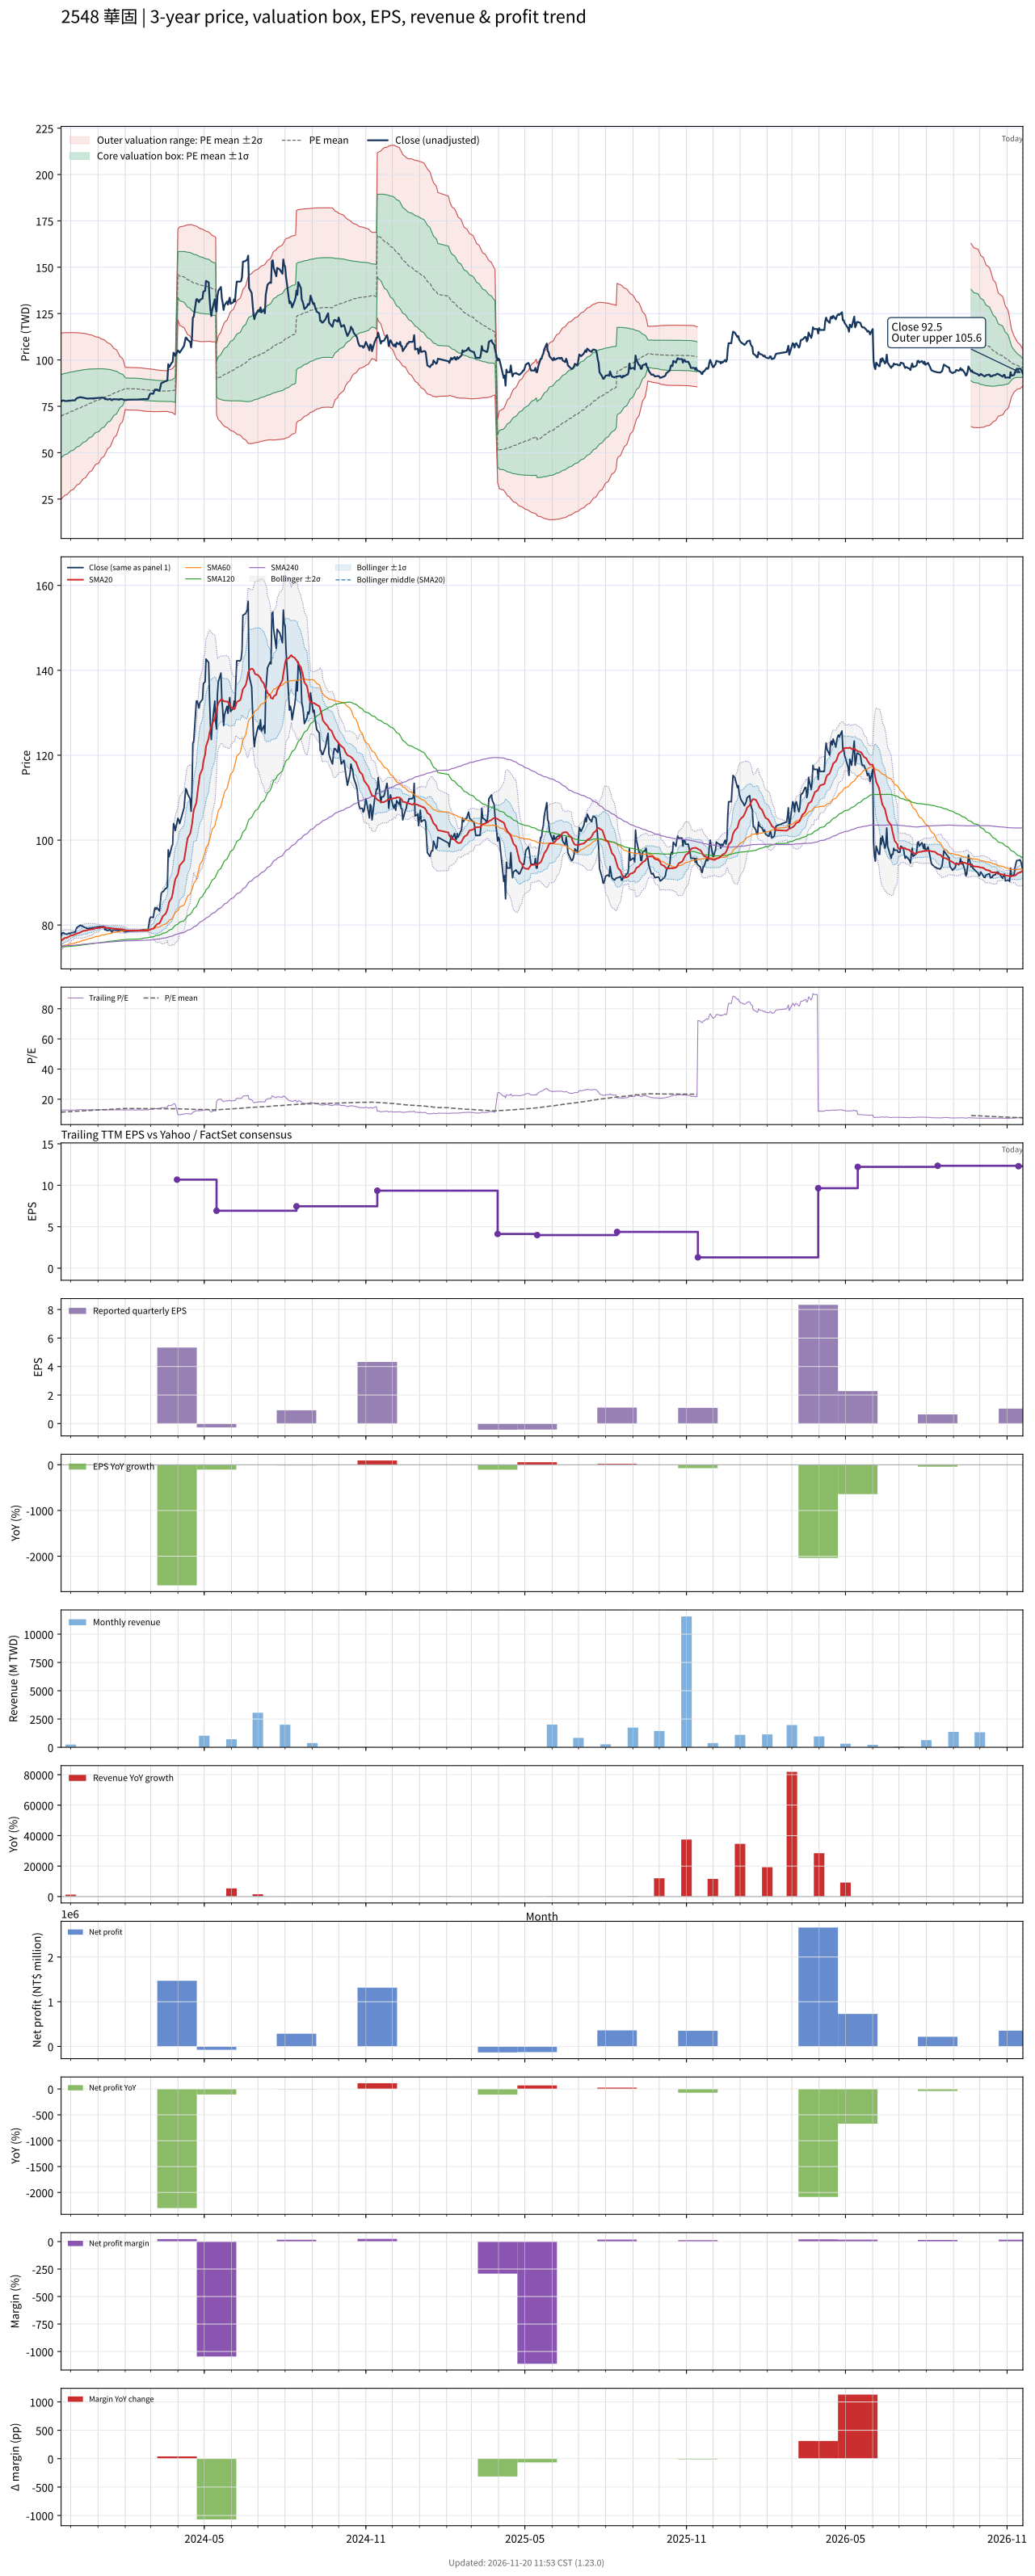

The data file committed next to this chart (first rows):
# chart-version: skill-stock-dynamic-val…
date, close, available_date, period_end, eps, ttm_eps, pe, pe_mean, pe_std, price_m2, price_m1, price_mean, price_p1, price_p2, forward_eps, forward_pe, forward_pe_mean, forward_pe_std, forward_price_m2, forward_price_m1, forward_price_mean, forward_price_p1, forward_price_p2, sma20
2023-11-20, 77.59, 2023-11-14, 2023-09-30, 2.24, 6.11, 12.7, 11.41, 3.669, 24.87, 47.28, 69.7, 92.12, 114.5, , , , , , , , , , 76.28
2023-11-21, 78, 2023-11-14, 2023-09-30, 2.24, 6.11, 12.77, 11.45, 3.651, 25.37, 47.68, 69.98, 92.29, 114.6, , , , , , , , , , 76.45
2023-11-22, 78.17, 2023-11-14, 2023-09-30, 2.24, 6.11, 12.79, 11.5, 3.631, 25.9, 48.08, 70.27, 92.46, 114.6, , , , , , , , , , 76.62
2023-11-23, 78.17, 2023-11-14, 2023-09-30, 2.24, 6.11, 12.79, 11.55, 3.612, 26.42, 48.49, 70.55, 92.62, 114.7, , , , , , , , , , 76.8
2023-11-24, 77.92, 2023-11-14, 2023-09-30, 2.24, 6.11, 12.75, 11.59, 3.591, 26.95, 48.89, 70.83, 92.78, 114.7, , , , , , , , , , 76.94
2023-11-27, 77.84, 2023-11-14, 2023-09-30, 2.24, 6.11, 12.74, 11.64, 3.571, 27.48, 49.3, 71.11, 92.93, 114.7, , , , , , , , , , 77.05
2023-11-28, 78, 2023-11-14, 2023-09-30, 2.24, 6.11, 12.77, 11.68, 3.55, 28.02, 49.7, 71.39, 93.08, 114.8, , , , , , , , , , 77.18
2023-11-29, 78.09, 2023-11-14, 2023-09-30, 2.24, 6.11, 12.78, 11.73, 3.529, 28.54, 50.1, 71.67, 93.23, 114.8, , , , , , , , , , 77.3
2023-11-30, 77.92, 2023-11-14, 2023-09-30, 2.24, 6.11, 12.75, 11.77, 3.507, 29.08, 50.51, 71.94, 93.37, 114.8, , , , , , , , , , 77.41
2023-12-01, 78.17, 2023-11-14, 2023-09-30, 2.24, 6.11, 12.79, 11.82, 3.485, 29.63, 50.93, 72.22, 93.51, 114.8, , , , , , , , , , 77.53
2023-12-04, 78.25, 2023-11-14, 2023-09-30, 2.24, 6.11, 12.81, 11.87, 3.461, 30.21, 51.35, 72.5, 93.64, 114.8, , , , , , , , , , 77.64
2023-12-05, 78.33, 2023-11-14, 2023-09-30, 2.24, 6.11, 12.82, 11.91, 3.436, 30.78, 51.78, 72.78, 93.77, 114.8, , , , , , , , , , 77.75
2023-12-06, 78.25, 2023-11-14, 2023-09-30, 2.24, 6.11, 12.81, 11.96, 3.412, 31.36, 52.21, 73.05, 93.9, 114.7, , , , , , , , , , 77.81
2023-12-07, 78.99, 2023-11-14, 2023-09-30, 2.24, 6.11, 12.93, 12, 3.386, 31.97, 52.65, 73.34, 94.03, 114.7, , , , , , , , , , 77.9
2023-12-08, 79.41, 2023-11-14, 2023-09-30, 2.24, 6.11, 13, 12.05, 3.359, 32.58, 53.11, 73.63, 94.16, 114.7, , , , , , , , , , 78.03
2023-12-11, 79.82, 2023-11-14, 2023-09-30, 2.24, 6.11, 13.06, 12.1, 3.332, 33.21, 53.57, 73.92, 94.28, 114.6, , , , , , , , , , 78.16
2023-12-12, 79.98, 2023-11-14, 2023-09-30, 2.24, 6.11, 13.09, 12.15, 3.303, 33.85, 54.04, 74.22, 94.4, 114.6, , , , , , , , , , 78.3
2023-12-13, 79.74, 2023-11-14, 2023-09-30, 2.24, 6.11, 13.05, 12.2, 3.273, 34.51, 54.51, 74.51, 94.52, 114.5, , , , , , , , , , 78.39
2023-12-14, 79.82, 2023-11-14, 2023-09-30, 2.24, 6.11, 13.06, 12.24, 3.243, 35.19, 55, 74.81, 94.62, 114.4, , , , , , , , , , 78.5
2023-12-15, 79.65, 2023-11-14, 2023-09-30, 2.24, 6.11, 13.04, 12.29, 3.211, 35.87, 55.49, 75.11, 94.72, 114.3, , , , , , , , , , 78.61
2023-12-18, 79.32, 2023-11-14, 2023-09-30, 2.24, 6.11, 12.98, 12.34, 3.177, 36.57, 55.98, 75.4, 94.81, 114.2, , , , , , , , , , 78.69
2023-12-19, 79.24, 2023-11-14, 2023-09-30, 2.24, 6.11, 12.97, 12.39, 3.143, 37.28, 56.48, 75.69, 94.89, 114.1, , , , , , , , , , 78.75
2023-12-20, 79.16, 2023-11-14, 2023-09-30, 2.24, 6.11, 12.96, 12.43, 3.108, 38, 56.99, 75.98, 94.97, 114, , , , , , , , , , 78.8
2023-12-21, 79.16, 2023-11-14, 2023-09-30, 2.24, 6.11, 12.96, 12.48, 3.071, 38.75, 57.51, 76.27, 95.03, 113.8, , , , , , , , , , 78.85
2023-12-22, 79.24, 2023-11-14, 2023-09-30, 2.24, 6.11, 12.97, 12.53, 3.033, 39.5, 58.03, 76.56, 95.09, 113.6, , , , , , , , , , 78.92
2023-12-25, 79.24, 2023-11-14, 2023-09-30, 2.24, 6.11, 12.97, 12.58, 2.993, 40.28, 58.57, 76.86, 95.14, 113.4, , , , , , , , , , 78.99
2023-12-26, 79.41, 2023-11-14, 2023-09-30, 2.24, 6.11, 13, 12.63, 2.953, 41.07, 59.11, 77.15, 95.19, 113.2, , , , , , , , , , 79.06
2023-12-27, 79.08, 2023-11-14, 2023-09-30, 2.24, 6.11, 12.94, 12.67, 2.91, 41.87, 59.66, 77.44, 95.22, 113, , , , , , , , , , 79.11
2023-12-28, 79.41, 2023-11-14, 2023-09-30, 2.24, 6.11, 13, 12.72, 2.867, 42.7, 60.22, 77.73, 95.25, 112.8, , , , , , , , , , 79.18
2023-12-29, 79.41, 2023-11-14, 2023-09-30, 2.24, 6.11, 13, 12.77, 2.822, 43.55, 60.79, 78.03, 95.27, 112.5, , , , , , , , , , 79.25
2024-01-02, 79.57, 2023-11-14, 2023-09-30, 2.24, 6.11, 13.02, 12.82, 2.775, 44.41, 61.37, 78.32, 95.28, 112.2, , , , , , , , , , 79.31
2024-01-03, 79.65, 2023-11-14, 2023-09-30, 2.24, 6.11, 13.04, 12.87, 2.727, 45.3, 61.96, 78.62, 95.28, 111.9, , , , , , , , , , 79.38
2024-01-04, 79.65, 2023-11-14, 2023-09-30, 2.24, 6.11, 13.04, 12.92, 2.677, 46.2, 62.56, 78.92, 95.27, 111.6, , , , , , , , , , 79.45
2024-01-05, 79.65, 2023-11-14, 2023-09-30, 2.24, 6.11, 13.04, 12.96, 2.625, 47.13, 63.17, 79.21, 95.25, 111.3, , , , , , , , , , 79.48
2024-01-08, 79.65, 2023-11-14, 2023-09-30, 2.24, 6.11, 13.04, 13.01, 2.572, 48.08, 63.79, 79.51, 95.22, 110.9, , , , , , , , , , 79.49
2024-01-09, 78.83, 2023-11-14, 2023-09-30, 2.24, 6.11, 12.9, 13.06, 2.516, 49.05, 64.42, 79.8, 95.17, 110.5, , , , , , , , , , 79.44
2024-01-10, 79.08, 2023-11-14, 2023-09-30, 2.24, 6.11, 12.94, 13.11, 2.459, 50.04, 65.07, 80.09, 95.11, 110.1, , , , , , , , , , 79.4
2024-01-11, 78.75, 2023-11-14, 2023-09-30, 2.24, 6.11, 12.89, 13.15, 2.398, 51.07, 65.72, 80.38, 95.03, 109.7, , , , , , , , , , 79.35
2024-01-12, 78.66, 2023-11-14, 2023-09-30, 2.24, 6.11, 12.87, 13.2, 2.336, 52.12, 66.39, 80.66, 94.93, 109.2, , , , , , , , , , 79.29
2024-01-15, 78.99, 2023-11-14, 2023-09-30, 2.24, 6.11, 12.93, 13.25, 2.27, 53.22, 67.09, 80.95, 94.82, 108.7, , , , , , , , , , 79.26
2024-01-16, 78.5, 2023-11-14, 2023-09-30, 2.24, 6.11, 12.85, 13.3, 2.201, 54.35, 67.79, 81.24, 94.69, 108.1, , , , , , , , , , 79.22
2024-01-17, 78.33, 2023-11-14, 2023-09-30, 2.24, 6.11, 12.82, 13.34, 2.129, 55.51, 68.52, 81.53, 94.54, 107.5, , , , , , , , , , 79.17
2024-01-18, 78.83, 2023-11-14, 2023-09-30, 2.24, 6.11, 12.9, 13.39, 2.054, 56.72, 69.27, 81.82, 94.36, 106.9, , , , , , , , , , 79.15
2024-01-19, 78.83, 2023-11-14, 2023-09-30, 2.24, 6.11, 12.9, 13.44, 1.975, 57.97, 70.04, 82.1, 94.17, 106.2, , , , , , , , , , 79.14
2024-01-22, 78.75, 2023-11-14, 2023-09-30, 2.24, 6.11, 12.89, 13.48, 1.892, 59.28, 70.83, 82.39, 93.95, 105.5, , , , , , , , , , 79.11
2024-01-23, 78.75, 2023-11-14, 2023-09-30, 2.24, 6.11, 12.89, 13.53, 1.803, 60.64, 71.66, 82.68, 93.7, 104.7, , , , , , , , , , 79.09
2024-01-24, 78.75, 2023-11-14, 2023-09-30, 2.24, 6.11, 12.89, 13.58, 1.71, 62.07, 72.52, 82.96, 93.41, 103.9, , , , , , , , , , 79.06
2024-01-25, 78.5, 2023-11-14, 2023-09-30, 2.24, 6.11, 12.85, 13.62, 1.609, 63.58, 73.42, 83.25, 93.08, 102.9, , , , , , , , , , 79.03
2024-01-26, 78.91, 2023-11-14, 2023-09-30, 2.24, 6.11, 12.91, 13.67, 1.503, 65.17, 74.35, 83.53, 92.72, 101.9, , , , , , , , , , 79
2024-01-29, 78.83, 2023-11-14, 2023-09-30, 2.24, 6.11, 12.9, 13.72, 1.388, 66.86, 75.34, 83.82, 92.3, 100.8, , , , , , , , , , 78.97
2024-01-30, 78.58, 2023-11-14, 2023-09-30, 2.24, 6.11, 12.86, 13.76, 1.258, 68.73, 76.42, 84.1, 91.78, 99.47, , , , , , , , , , 78.92
2024-01-31, 78.42, 2023-11-14, 2023-09-30, 2.24, 6.11, 12.83, 13.81, 1.109, 70.84, 77.61, 84.39, 91.16, 97.93, , , , , , , , , , 78.86
2024-02-01, 78.42, 2023-11-14, 2023-09-30, 2.24, 6.11, 12.83, 13.86, 0.935, 73.24, 78.96, 84.67, 90.38, 96.09, , , , , , , , , , 78.8
2024-02-02, 78.42, 2023-11-14, 2023-09-30, 2.24, 6.11, 12.83, 13.84, 0.9364, 73.13, 78.85, 84.57, 90.3, 96.02, , , , , , , , , , 78.74
2024-02-05, 78.58, 2023-11-14, 2023-09-30, 2.24, 6.11, 12.86, 13.83, 0.9374, 73.03, 78.75, 84.48, 90.21, 95.94, , , , , , , , , , 78.68
2024-02-15, 78.66, 2023-11-14, 2023-09-30, 2.24, 6.11, 12.87, 13.81, 0.939, 72.92, 78.66, 84.4, 90.13, 95.87, , , , , , , , , , 78.68
2024-02-16, 78.66, 2023-11-14, 2023-09-30, 2.24, 6.11, 12.87, 13.8, 0.9407, 72.82, 78.57, 84.31, 90.06, 95.81, , , , , , , , , , 78.66
2024-02-19, 78.83, 2023-11-14, 2023-09-30, 2.24, 6.11, 12.9, 13.79, 0.9416, 72.72, 78.48, 84.23, 89.98, 95.74, , , , , , , , , , 78.66
2024-02-20, 78.75, 2023-11-14, 2023-09-30, 2.24, 6.11, 12.89, 13.77, 0.9425, 72.63, 78.39, 84.14, 89.9, 95.66, , , , , , , , , , 78.66
... 668 more rows
